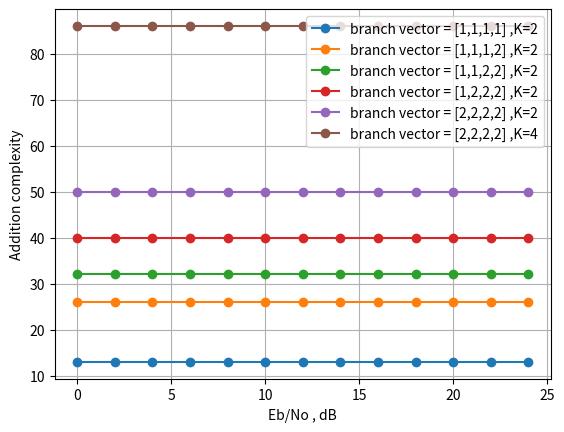

The script that saved this image:
import numpy as np
import matplotlib.pyplot as plt

#QPSK
snr = [0 ,2 ,4 ,6 ,8 ,10, 12 ,14 ,16, 18, 20, 22, 24 ]
#16QAM
#snr = [0.0 ,2.5 ,5.0 ,7.5, 10.0 ,12.5 ,15.0, 17.5, 20.0, 22.5 ,25.0 ,27.5 ,30.0  ]
#64QAM
#snr = [0 ,3 ,6 ,9, 12, 15 ,18, 21, 24, 27, 30 ,33, 36]

ber1 = [13 ]*13
plt.plot(snr,ber1,marker = 'o',label='branch vector = [1,1,1,1] ,K=2')
ber2 = [26 ]*13
plt.plot(snr,ber2,marker = 'o',label='branch vector = [1,1,1,2] ,K=2')
ber3 = [32 ]*13
plt.plot(snr,ber3,marker = 'o',label='branch vector = [1,1,2,2] ,K=2')
ber4 = [40]*13
plt.plot(snr,ber4,marker = 'o',label='branch vector = [1,2,2,2] ,K=2')
ber5 = [50 ]*13
plt.plot(snr,ber5,marker = 'o',label='branch vector = [2,2,2,2] ,K=2')
ber5 = [86 ]*13
plt.plot(snr,ber5,marker = 'o',label='branch vector = [2,2,2,2] ,K=4')
#add_computation4 = [1349.787698 ,1295.704958 ,1260.489616 ,1233.277024 ,1214.25209, 1200.429686 ,1190.065134 ,1187.825498, 1184.940992 ,1183.37747 ,1182.735032, 1185.843752, 1183.205036   ]
#plt.plot(snr,add_computation4,marker = 'o',label='soft = 6')
#add_computation4 = [1930.310519, 1853.64131, 1807.496266, 1774.182547, 1750.945718, 1731.441064 ,1721.458885 ,1716.679343 ,1713.988161, 1713.806529, 1713.398746, 1713.05227, 1715.52793 ]
#plt.plot(snr,add_computation4,marker = 'o',label='soft = 7')
#add_computation4 = [2604.452262 ,2506.385546, 2450.637898, 2409.517836 ,2379.496456, 2358.301144 ,2342.679694, 2333.378864, 2331.83376, 2331.566292, 2327.578292 ,2332.791846, 2337.492606 ]
#plt.plot(snr,add_computation4,marker = 'o',label='soft = 8')


plt.xlabel('Eb/No , dB')
plt.ylabel('Addition complexity')
plt.grid(True, which='both')
plt.legend()
plt.show()
